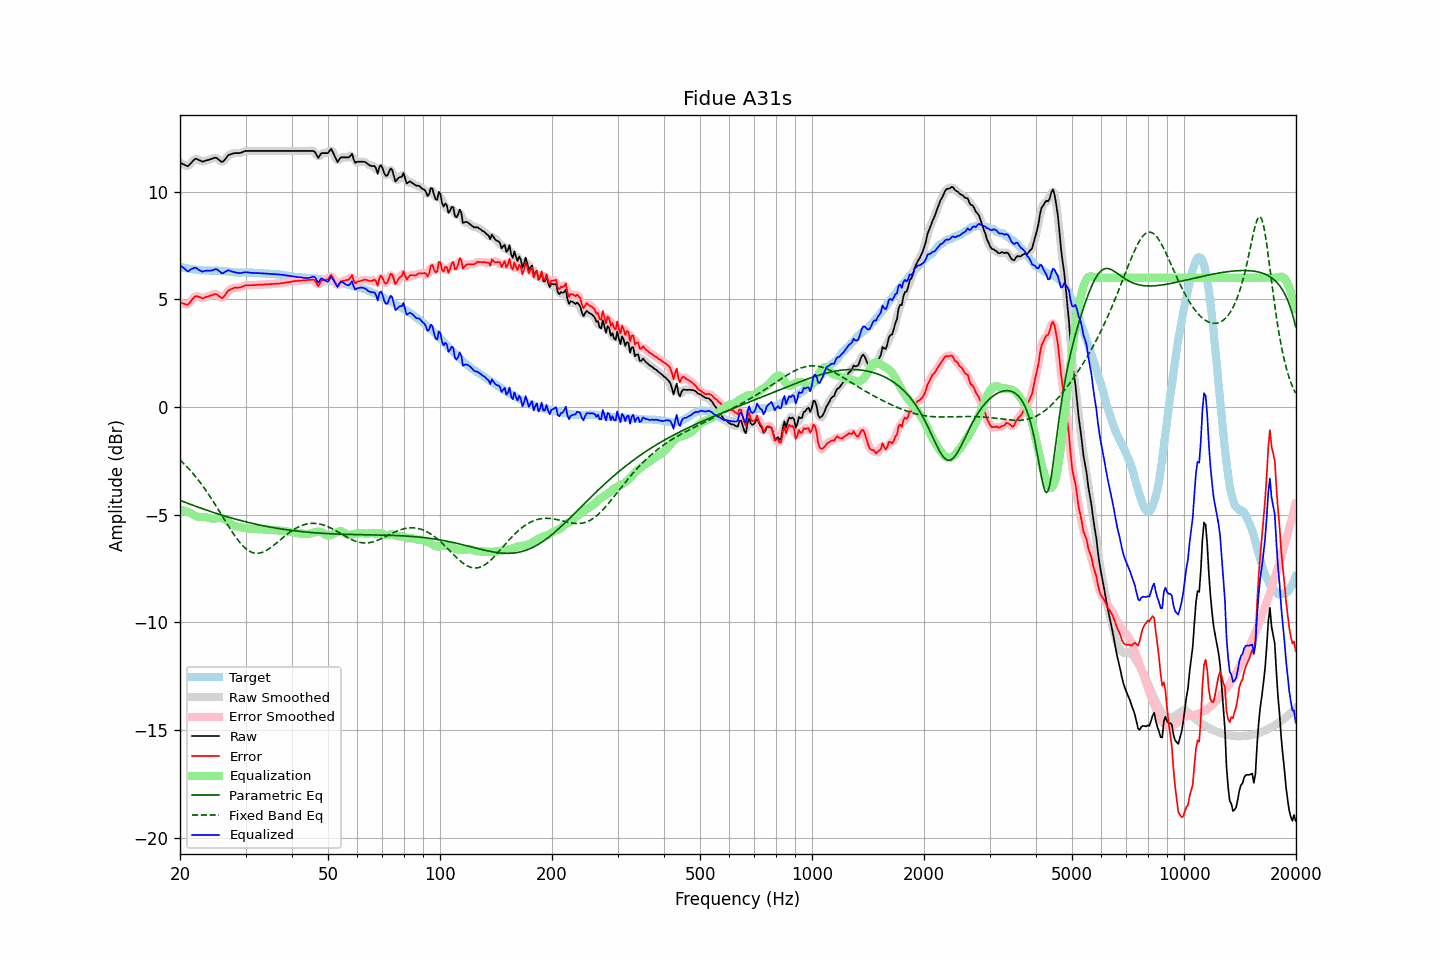

Source data for this figure (header and first rows):
frequency, raw, error, smoothed, error_smoothed, equalization, parametric_eq, fixed_band_eq, equalized_raw, equalized_smoothed, target
20.00, 11.35, 4.85, 11.36, 4.86, -4.76, -4.33, -2.46, 6.59, 6.60, 6.50
20.20, 11.31, 4.82, 11.30, 4.81, -4.78, -4.36, -2.53, 6.53, 6.52, 6.49
20.40, 11.28, 4.81, 11.26, 4.78, -4.80, -4.39, -2.60, 6.47, 6.45, 6.47
20.61, 11.24, 4.78, 11.23, 4.77, -4.83, -4.42, -2.67, 6.41, 6.40, 6.46
20.81, 11.20, 4.76, 11.20, 4.76, -4.85, -4.45, -2.75, 6.34, 6.35, 6.44
21.02, 11.18, 4.75, 11.21, 4.77, -4.88, -4.48, -2.83, 6.30, 6.32, 6.43
21.23, 11.26, 4.84, 11.25, 4.83, -4.91, -4.51, -2.91, 6.35, 6.34, 6.42
21.44, 11.34, 4.93, 11.33, 4.93, -4.94, -4.54, -3.00, 6.40, 6.40, 6.41
21.66, 11.42, 5.03, 11.43, 5.03, -4.99, -4.56, -3.08, 6.43, 6.44, 6.39
21.87, 11.50, 5.11, 11.49, 5.10, -5.03, -4.59, -3.17, 6.46, 6.45, 6.39
22.09, 11.53, 5.15, 11.51, 5.14, -5.07, -4.62, -3.26, 6.46, 6.44, 6.38
22.31, 11.50, 5.13, 11.50, 5.14, -5.09, -4.65, -3.36, 6.40, 6.41, 6.37
22.54, 11.46, 5.10, 11.46, 5.10, -5.11, -4.67, -3.45, 6.35, 6.35, 6.36
22.76, 11.43, 5.08, 11.42, 5.07, -5.11, -4.70, -3.55, 6.32, 6.31, 6.35
22.99, 11.39, 5.04, 11.40, 5.06, -5.10, -4.73, -3.65, 6.28, 6.30, 6.35
23.22, 11.41, 5.07, 11.41, 5.07, -5.10, -4.75, -3.76, 6.30, 6.31, 6.33
23.45, 11.44, 5.10, 11.43, 5.09, -5.11, -4.78, -3.86, 6.33, 6.32, 6.33
23.69, 11.46, 5.12, 11.46, 5.12, -5.13, -4.80, -3.97, 6.33, 6.33, 6.33
23.92, 11.48, 5.14, 11.48, 5.15, -5.15, -4.83, -4.08, 6.32, 6.33, 6.33
24.16, 11.51, 5.18, 11.50, 5.17, -5.18, -4.85, -4.19, 6.33, 6.33, 6.33
24.40, 11.53, 5.20, 11.53, 5.20, -5.19, -4.88, -4.31, 6.34, 6.34, 6.33
24.65, 11.56, 5.23, 11.56, 5.23, -5.19, -4.90, -4.43, 6.37, 6.37, 6.33
24.89, 11.58, 5.25, 11.57, 5.24, -5.18, -4.93, -4.54, 6.40, 6.39, 6.33
25.14, 11.56, 5.23, 11.54, 5.22, -5.16, -4.95, -4.66, 6.39, 6.38, 6.33
25.39, 11.49, 5.16, 11.49, 5.16, -5.15, -4.97, -4.78, 6.33, 6.33, 6.33
25.65, 11.43, 5.11, 11.42, 5.10, -5.15, -5.00, -4.91, 6.28, 6.27, 6.32
25.91, 11.37, 5.05, 11.39, 5.08, -5.16, -5.02, -5.03, 6.21, 6.23, 6.32
26.16, 11.41, 5.10, 11.42, 5.11, -5.19, -5.04, -5.15, 6.22, 6.23, 6.31
26.43, 11.50, 5.19, 11.49, 5.19, -5.22, -5.07, -5.27, 6.27, 6.27, 6.30
26.69, 11.59, 5.29, 11.59, 5.29, -5.27, -5.09, -5.39, 6.31, 6.31, 6.29
26.96, 11.69, 5.40, 11.67, 5.38, -5.33, -5.11, -5.51, 6.35, 6.33, 6.28
27.23, 11.72, 5.44, 11.72, 5.44, -5.40, -5.13, -5.63, 6.32, 6.32, 6.28
27.50, 11.75, 5.48, 11.75, 5.48, -5.45, -5.15, -5.75, 6.30, 6.30, 6.27
27.77, 11.77, 5.51, 11.77, 5.51, -5.50, -5.18, -5.86, 6.27, 6.27, 6.26
28.05, 11.79, 5.54, 11.78, 5.53, -5.53, -5.20, -5.97, 6.26, 6.26, 6.25
28.33, 11.79, 5.54, 11.79, 5.54, -5.55, -5.22, -6.08, 6.24, 6.24, 6.25
28.62, 11.79, 5.54, 11.79, 5.55, -5.56, -5.24, -6.18, 6.23, 6.23, 6.25
28.90, 11.79, 5.55, 11.79, 5.55, -5.57, -5.26, -6.27, 6.21, 6.22, 6.23
29.19, 11.81, 5.56, 11.81, 5.57, -5.59, -5.28, -6.36, 6.22, 6.22, 6.24
29.48, 11.84, 5.60, 11.84, 5.60, -5.60, -5.30, -6.44, 6.24, 6.24, 6.24
29.78, 11.87, 5.63, 11.86, 5.62, -5.62, -5.31, -6.51, 6.25, 6.25, 6.24
30.08, 11.89, 5.65, 11.88, 5.64, -5.63, -5.33, -6.58, 6.26, 6.25, 6.24
30.38, 11.89, 5.65, 11.89, 5.65, -5.64, -5.35, -6.64, 6.25, 6.25, 6.24
30.68, 11.89, 5.65, 11.89, 5.65, -5.65, -5.37, -6.69, 6.24, 6.24, 6.23
30.99, 11.89, 5.65, 11.89, 5.65, -5.66, -5.39, -6.73, 6.23, 6.23, 6.23
31.30, 11.89, 5.66, 11.89, 5.66, -5.66, -5.40, -6.76, 6.23, 6.23, 6.23
31.61, 11.89, 5.66, 11.89, 5.66, -5.66, -5.42, -6.78, 6.22, 6.22, 6.23
31.93, 11.89, 5.66, 11.89, 5.66, -5.67, -5.44, -6.79, 6.22, 6.22, 6.23
32.24, 11.89, 5.67, 11.89, 5.67, -5.67, -5.45, -6.79, 6.22, 6.22, 6.22
32.57, 11.89, 5.67, 11.89, 5.67, -5.67, -5.47, -6.79, 6.22, 6.22, 6.21
32.89, 11.89, 5.68, 11.89, 5.68, -5.68, -5.49, -6.77, 6.21, 6.21, 6.21
33.22, 11.89, 5.68, 11.89, 5.68, -5.68, -5.50, -6.75, 6.21, 6.21, 6.21
33.55, 11.89, 5.68, 11.89, 5.68, -5.69, -5.52, -6.72, 6.20, 6.20, 6.21
33.89, 11.89, 5.69, 11.89, 5.69, -5.69, -5.53, -6.69, 6.20, 6.20, 6.19
34.23, 11.89, 5.70, 11.89, 5.70, -5.69, -5.55, -6.65, 6.19, 6.19, 6.19
34.57, 11.89, 5.70, 11.89, 5.70, -5.70, -5.56, -6.60, 6.19, 6.19, 6.19
34.92, 11.89, 5.70, 11.89, 5.70, -5.70, -5.57, -6.55, 6.18, 6.18, 6.18
35.27, 11.89, 5.71, 11.89, 5.71, -5.71, -5.59, -6.50, 6.18, 6.18, 6.18
35.62, 11.89, 5.71, 11.89, 5.71, -5.71, -5.60, -6.44, 6.17, 6.17, 6.18
35.97, 11.89, 5.72, 11.89, 5.72, -5.72, -5.61, -6.38, 6.17, 6.17, 6.17
... 635 more rows
